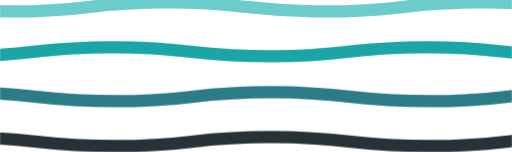
t = 0.00 s
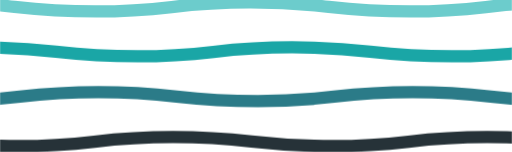
t = 2.50 s
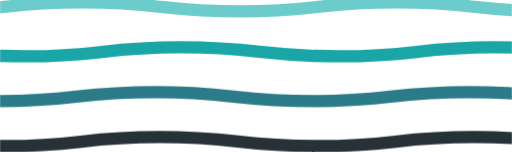
t = 5.00 s
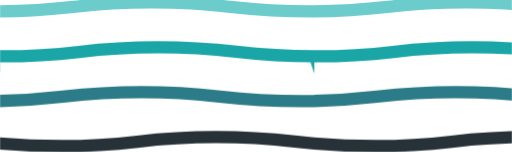
t = 7.50 s

The animated SVG that drew these frames (rendered in a browser with its animation timeline set to each time). Animation: 8 SMIL elements (animateTransform=8); frames cover the first 7.50 s, repeats indefinitely.

<svg xmlns="http://www.w3.org/2000/svg" xmlns:xlink="http://www.w3.org/1999/xlink" style="margin:auto;background:rgba(NaN, NaN, NaN, 0);display:block;z-index:1;position:relative" width="1084" height="322" preserveAspectRatio="xMidYMid" viewBox="0 0 1084 322">
    <defs>
      <pattern id="pid-0.1520523902861448" x="0" y="0" width="665.6" height="665.6" patternUnits="userSpaceOnUse">
        <g transform="scale(2.6)"><path d="M -256 9.314285714285713 C -192 9.314285714285713 -192 2 -128 2 C -64 2 -64 9.314285714285713 2 9.314285714285713 C 64 9.314285714285713 64 2 128 2 C 192 2 192 9.314285714285713 256 9.314285714285713 L 384 384 L -384 384 L -384 9.314285714285713 Z" fill="none" stroke="#d7f4e6" stroke-width="10" transform="translate(0 -36.57142857142857)">
      <animateTransform attributeName="transform" type="translate" values="256 -36.57142857142857;0 -36.57142857142857;256 -36.57142857142857" keyTimes="0;0.5;1" dur="20s" repeatCount="indefinite" calcMode="spline" begin="0s" keySplines="0.5 0 0.5 1;0.5 0 0.5 1"></animateTransform>
    </path><path d="M -256 9.314285714285713 C -192 9.314285714285713 -192 2 -128 2 C -64 2 -64 9.314285714285713 2 9.314285714285713 C 64 9.314285714285713 64 2 128 2 C 192 2 192 9.314285714285713 256 9.314285714285713 L 384 384 L -384 384 L -384 9.314285714285713 Z" fill="none" stroke="#6ccccc" stroke-width="10" transform="translate(0 0)">
      <animateTransform attributeName="transform" type="translate" values="0 0;256 0;0 0" keyTimes="0;0.5;1" dur="20s" repeatCount="indefinite" calcMode="spline" begin="-1.4285714285714284s" keySplines="0.5 0 0.5 1;0.5 0 0.5 1"></animateTransform>
    </path><path d="M -256 9.314285714285713 C -192 9.314285714285713 -192 2 -128 2 C -64 2 -64 9.314285714285713 2 9.314285714285713 C 64 9.314285714285713 64 2 128 2 C 192 2 192 9.314285714285713 256 9.314285714285713 L 384 384 L -384 384 L -384 9.314285714285713 Z" fill="none" stroke="#1aa6a6" stroke-width="10" transform="translate(0 36.57142857142857)">
      <animateTransform attributeName="transform" type="translate" values="256 36.57142857142857;0 36.57142857142857;256 36.57142857142857" keyTimes="0;0.5;1" dur="20s" repeatCount="indefinite" calcMode="spline" begin="-2.8571428571428568s" keySplines="0.5 0 0.5 1;0.5 0 0.5 1"></animateTransform>
    </path><path d="M -256 9.314285714285713 C -192 9.314285714285713 -192 2 -128 2 C -64 2 -64 9.314285714285713 2 9.314285714285713 C 64 9.314285714285713 64 2 128 2 C 192 2 192 9.314285714285713 256 9.314285714285713 L 384 384 L -384 384 L -384 9.314285714285713 Z" fill="none" stroke="#2b7b88" stroke-width="10" transform="translate(0 73.14285714285714)">
      <animateTransform attributeName="transform" type="translate" values="0 73.14285714285714;256 73.14285714285714;0 73.14285714285714" keyTimes="0;0.5;1" dur="20s" repeatCount="indefinite" calcMode="spline" begin="-4.285714285714286s" keySplines="0.5 0 0.5 1;0.5 0 0.5 1"></animateTransform>
    </path><path d="M -256 9.314285714285713 C -192 9.314285714285713 -192 2 -128 2 C -64 2 -64 9.314285714285713 2 9.314285714285713 C 64 9.314285714285713 64 2 128 2 C 192 2 192 9.314285714285713 256 9.314285714285713 L 384 384 L -384 384 L -384 9.314285714285713 Z" fill="none" stroke="#263238" stroke-width="10" transform="translate(0 109.71428571428571)">
      <animateTransform attributeName="transform" type="translate" values="256 109.71428571428571;0 109.71428571428571;256 109.71428571428571" keyTimes="0;0.5;1" dur="20s" repeatCount="indefinite" calcMode="spline" begin="-5.7142857142857135s" keySplines="0.5 0 0.5 1;0.5 0 0.5 1"></animateTransform>
    </path><path d="M -256 9.314285714285713 C -192 9.314285714285713 -192 2 -128 2 C -64 2 -64 9.314285714285713 2 9.314285714285713 C 64 9.314285714285713 64 2 128 2 C 192 2 192 9.314285714285713 256 9.314285714285713 L 384 384 L -384 384 L -384 9.314285714285713 Z" fill="none" stroke="#d7f4e6" stroke-width="10" transform="translate(0 146.28571428571428)">
      <animateTransform attributeName="transform" type="translate" values="0 146.28571428571428;256 146.28571428571428;0 146.28571428571428" keyTimes="0;0.5;1" dur="20s" repeatCount="indefinite" calcMode="spline" begin="-7.142857142857142s" keySplines="0.5 0 0.5 1;0.5 0 0.5 1"></animateTransform>
    </path><path d="M -256 9.314285714285713 C -192 9.314285714285713 -192 2 -128 2 C -64 2 -64 9.314285714285713 2 9.314285714285713 C 64 9.314285714285713 64 2 128 2 C 192 2 192 9.314285714285713 256 9.314285714285713 L 384 384 L -384 384 L -384 9.314285714285713 Z" fill="none" stroke="#b7e8e8" stroke-width="10" transform="translate(0 182.85714285714286)">
      <animateTransform attributeName="transform" type="translate" values="256 182.85714285714286;0 182.85714285714286;256 182.85714285714286" keyTimes="0;0.5;1" dur="20s" repeatCount="indefinite" calcMode="spline" begin="-8.571428571428571s" keySplines="0.5 0 0.5 1;0.5 0 0.5 1"></animateTransform>
    </path><path d="M -256 9.314285714285713 C -192 9.314285714285713 -192 2 -128 2 C -64 2 -64 9.314285714285713 2 9.314285714285713 C 64 9.314285714285713 64 2 128 2 C 192 2 192 9.314285714285713 256 9.314285714285713 L 384 384 L -384 384 L -384 9.314285714285713 Z" fill="none" stroke="#d7f4e6" stroke-width="10" transform="translate(0 219.42857142857142)">
      <animateTransform attributeName="transform" type="translate" values="0 219.42857142857142;256 219.42857142857142;0 219.42857142857142" keyTimes="0;0.5;1" dur="20s" repeatCount="indefinite" calcMode="spline" begin="0s" keySplines="0.5 0 0.5 1;0.5 0 0.5 1"></animateTransform>
    </path></g>
      </pattern>
    </defs>
    <rect x="0" y="0" width="1084" height="322" fill="url(#pid-0.1520523902861448)"></rect>
    </svg>
